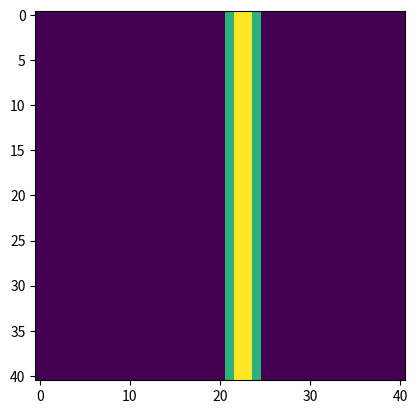

The matplotlib source for this figure:
# -*- coding: utf-8 -*-
"""
Created on Mon Mar 22 08:53:43 2021

@author: jyh76
"""


import numpy as np

T = 10
tstep = 1e-2
tnum = int(1+T/tstep)
t = np.linspace(0, T, tnum)

delta = 5e-1
X = 2
xstep = 1e-1
xnum = int(1+2*X/xstep)
x = np.linspace(-X, X, xnum)

Y = X
ystep = xstep
ynum = xnum
y = x

xx, yy = np.meshgrid(x, y, indexing='xy')
d = 1/2
epsilon = 1e-8
solid = (np.abs(xx)==2) & (yy<=0)
solid = solid | ((np.abs(xx) > d) & (yy==0))
solid = solid | (y==-2)

openbound_left = (xx==-X) & ((yy>0) & (yy != Y))
openbound_right = (xx==X) & (yy>0) & (yy != Y)
openbound_up = (yy==2)
openbound = openbound_left | openbound_right | openbound_up
oplr = openbound_left[:, 0]
oplr_ = (yy>=0)
oplr_ = oplr_[:,0]

bound = solid | openbound
interior = ~ bound
outbound = (np.abs(xx)==X) | (np.abs(yy)==Y)

## initial
u = np.empty((tnum, xnum, ynum))
y0 = 0.5
r = np.sqrt(xx**2 + (y-y0)**2)
delta_in = r<=delta
delta_out = ~ delta_in 
u[0, delta_in] = np.cos(np.pi*r[delta_in]/(2*delta))
u[0, delta_out] = 0

u[1, bound] = u[0, bound]
u0x_diff = np.empty((xnum, ynum))
u0y_diff = np.empty((xnum, ynum))
u0x_diff[1:-1, :] = np.diff(u[0], n=2, axis=0)
u0y_diff[:, 1:-1] = np.diff(u[0], n=2, axis=1)

u[1, interior] = u[0, interior] + tstep**2/2*(u0x_diff[interior]/(xstep**2) + u0y_diff[interior]/(ystep**2))

for i in range(2, tnum):
    u_last1 = u[i-1]
    u_last2 = u[i-2]
    ux_diff = np.empty((xnum, ynum))
    uy_diff = np.empty((xnum, ynum))
    ux_diff[1:-1, :] = np.diff(u_last1, n=2, axis=0)
    uy_diff[:, 1:-1] = np.diff(u_last1, n=2, axis=1)
    u[i, interior] = (tstep**2)*(ux_diff[interior]/xstep**2 + uy_diff[interior]/ystep**2) \
                      + 2*u_last1[interior] - u_last2[interior]
    
    ## boundary
    u[i, solid] = 0
    
    tmp1 = (u[i, 1, oplr] - u_last1[1, oplr] + u_last1[0, oplr])/(xstep*tstep)
    tmp2 = (2*u_last1[0, oplr] - u_last2[0, oplr])/(tstep**2)
    tmp3 = np.diff(u[i, 0, oplr_], n=2)/(2*ystep**2)
    u[i, 0, oplr] = (tmp1+ tmp2 + tmp3)/(1/tstep**2 + 1/(xstep*tstep))
    
    tmp1 = (u[i, -2, oplr] + u_last1[-1, oplr] - u_last1[-2, oplr])/(tstep*xstep)
    tmp2 = (2*u_last1[-1, oplr]-u_last2[-1, oplr])/(tstep**2)
    tmp3 = np.diff(u[i, -1, oplr_], n=2)/(2*ystep**2)
    u[i, -1, oplr] = (tmp1+ tmp2 + tmp3)/(1/tstep**2 + 1/(xstep*tstep))
    
    tmp1 = (u[i, 1:-1, -2] + u_last1[1:-1, -1] - u_last1[1:-1, -2])/(tstep*ystep)
    tmp2 = (2*u_last1[1:-1, -1] - u_last2[1:-1, -1])/(tstep**2)
    tmp3 = np.diff(u_last1[:, -1], n=2)/(xstep**2)
    u[i, 1:-1, -1] = (tmp1+tmp2+tmp3)/(1/tstep**2+1/(ystep*tstep))

    tmp1 = (u[i, 0, -2] + u_last1[0, -1] - u_last1[0, -2])/(ystep*tstep)
    tmp2 = (-u[i,  1, -1] + u_last1[1, -1] - u_last1[0, -1])/(xstep*tstep)
    tmp3 = -3/2*(u[i, 0, -1] - 2*u_last1[0, -1] + u_last2[0, -1])/(tstep**2)
    u[i, 0, -1] = (tmp1 + tmp2 + tmp3)/((1/tstep)*(-1/xstep + 1/ystep))

    tmp1 = (u[i, -2, -1] + u_last1[-1, -1] - u_last1[-2, -1])/(xstep*tstep)
    tmp2 = (-u[i, -1, -2] - u_last1[-1, -1] + u_last1[-2, -1])/(ystep*tstep)
    tmp3 = 3/2*(u[i, -1, -1] - 2*u_last1[-1, -1] + u_last2[-1, -1])/(tstep**2)
    u[i, -1, -1] = (tmp1 + tmp2 + tmp3)/((1/tstep)*(1/xstep - 1/ystep))

## plot

# import matplotlib.pyplot as plt
# fig=plt.figure()
# ax=fig.add_subplot(1,1,1)
# ax.set_xlabel('x')
# ax.set_ylabel('u')
# ax.set_title('wave')
# for i in range(1000):
#     obsX = x
#     obsY = u[i,:]
#     ax.plot(obsX,obsY,c='b')
#     ax.view_init(azim=0, elev=90)
#     plt.pause(0.01)


import numpy as np
import matplotlib.pyplot as plt
from matplotlib.animation import FuncAnimation   #导入负责绘制动画的接口
fig, ax = plt.subplots() 
img = plt.imshow(u[0])
nums = int(1/tstep)   #需要的帧数


def init():
    ax.set_xlim(-2, 2)
    ax.set_ylim(-2, 2)
    return img

def update(step):
    # z = np.cos((0.5*X*(np.cos(0.01*step)+0.1))+step)+np.sin(0.5*(Y*(np.sin(0.01*step)+0.1))+step)
    z = u[step]
    img.set_data(z) #设置新的 x，y
    return img

ani = FuncAnimation(fig, update, frames=nums,     #nums输入到frames后会使用range(nums)得到一系列step输入到update中去
                    init_func=init,interval=5e3//nums)
plt.show()






